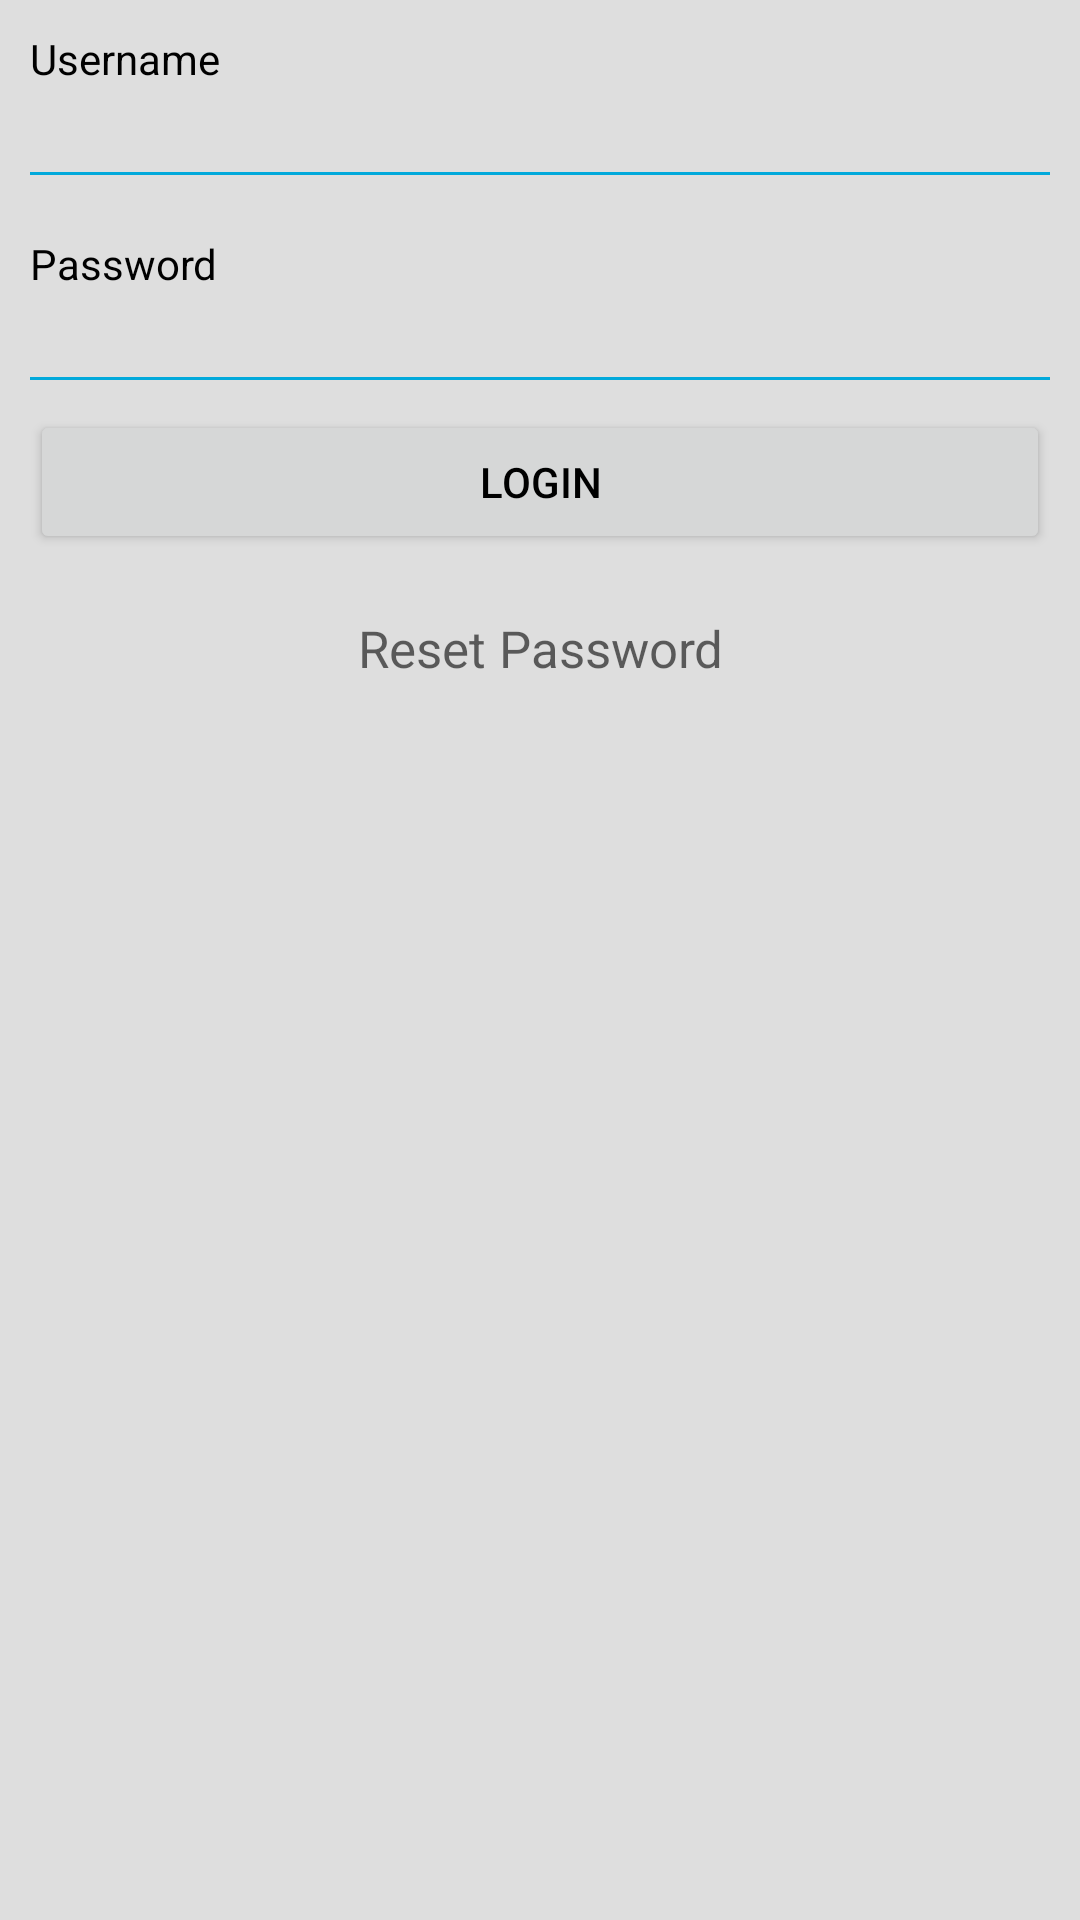

Reconstruct the res/layout file that produces this screen, plus the resources it refers to.
<!-- AndroidManifest.xml: application theme AppTheme -->
<!-- res/layout/login.xml -->
<?xml version="1.0" encoding="utf-8"?>
<ScrollView
  xmlns:android="http://schemas.android.com/apk/res/android"
  android:layout_width="fill_parent"
  android:layout_height="fill_parent">
  <RelativeLayout
        android:layout_width="fill_parent"
        android:layout_height="wrap_content" >

        <LinearLayout
            android:layout_width="match_parent"
            android:layout_height="wrap_content"
            android:orientation="vertical"
            android:padding="10dip" >

            <TextView
                android:layout_width="fill_parent"
                android:layout_height="wrap_content"
                android:text="Username"
                android:textColor="#ff000000" />

            <EditText
                android:id="@+id/EditTextUsername"
                android:layout_width="fill_parent"
                android:layout_height="wrap_content"
                android:layout_marginBottom="20dip"
                android:layout_marginTop="5dip"
                android:background="@drawable/edittext"
                android:inputType="text"
                android:singleLine="true"
                android:textColor="#ffffff" />

            <TextView
                android:layout_width="fill_parent"
                android:layout_height="wrap_content"
                android:text="Password"
                android:textColor="#ff000000" />

            <EditText
                android:id="@+id/EditTextPassword"
                android:layout_width="fill_parent"
                android:layout_height="wrap_content"
                android:layout_marginTop="5dip"
                android:background="@drawable/edittext"
                android:inputType="textPassword"
                android:password="true"
                android:textColor="#ffffff" />

            <Button
                android:id="@+id/btnLogin"
                android:layout_width="fill_parent"
                android:layout_height="wrap_content"
                android:layout_marginTop="10dip"
                android:text="Login"
                android:textColor="#ff000000" />

            <TextView
                android:id="@+id/resetPwdText"
                android:layout_width="match_parent"
                android:layout_height="wrap_content"
                android:layout_marginTop="20dp"
                android:gravity="center_horizontal|center_vertical"
                android:text="Reset Password"
                android:textAppearance="?android:attr/textAppearanceMedium"
                android:textSize="17sp" />

        </LinearLayout>
  </RelativeLayout>
</ScrollView>
<!-- resources referenced by this layout -->
<resources>
  <!-- drawable edittext (drawable) -->
  <?xml version="1.0" encoding="utf-8"?>
  <layer-list xmlns:android="http://schemas.android.com/apk/res/android">
      <item
          android:top="-2dp"
          android:left="-2dp"
          android:right="-2dp"
          android:bottom="0dp">
  
          <shape android:shape="rectangle">
              <stroke
                  android:width="1dp"
                  android:color="#01A9DB"/>
          </shape>
      </item>
  </layer-list>
  <style name="AppTheme" parent="Theme.AppCompat.Light.NoActionBar">
          
          <item name="colorPrimary">@color/myPrimaryColor</item>
          <item name="colorPrimaryDark">@color/myPrimaryDarkColor</item>
          <item name="colorAccent">@color/myAccentColor</item>
          <item name="android:textColorPrimary">@color/myTextPrimaryColor</item>
          <item name="drawerArrowStyle">@style/DrawerArrowStyle</item>
          <item name="android:windowBackground">@color/myWindowBackground</item>
      </style>
  <color name="myPrimaryColor">#46C28A</color>
  <color name="myPrimaryDarkColor">#3F926D</color>
  <color name="myAccentColor">#006738</color>
  <color name="myTextPrimaryColor">#000000</color>
  <style name="DrawerArrowStyle" parent="Widget.AppCompat.DrawerArrowToggle">
          <item name="spinBars">true</item>
          <item name="color">@android:color/white</item>
      </style>
  <color name="myWindowBackground">#DEDEDE</color>
</resources>
